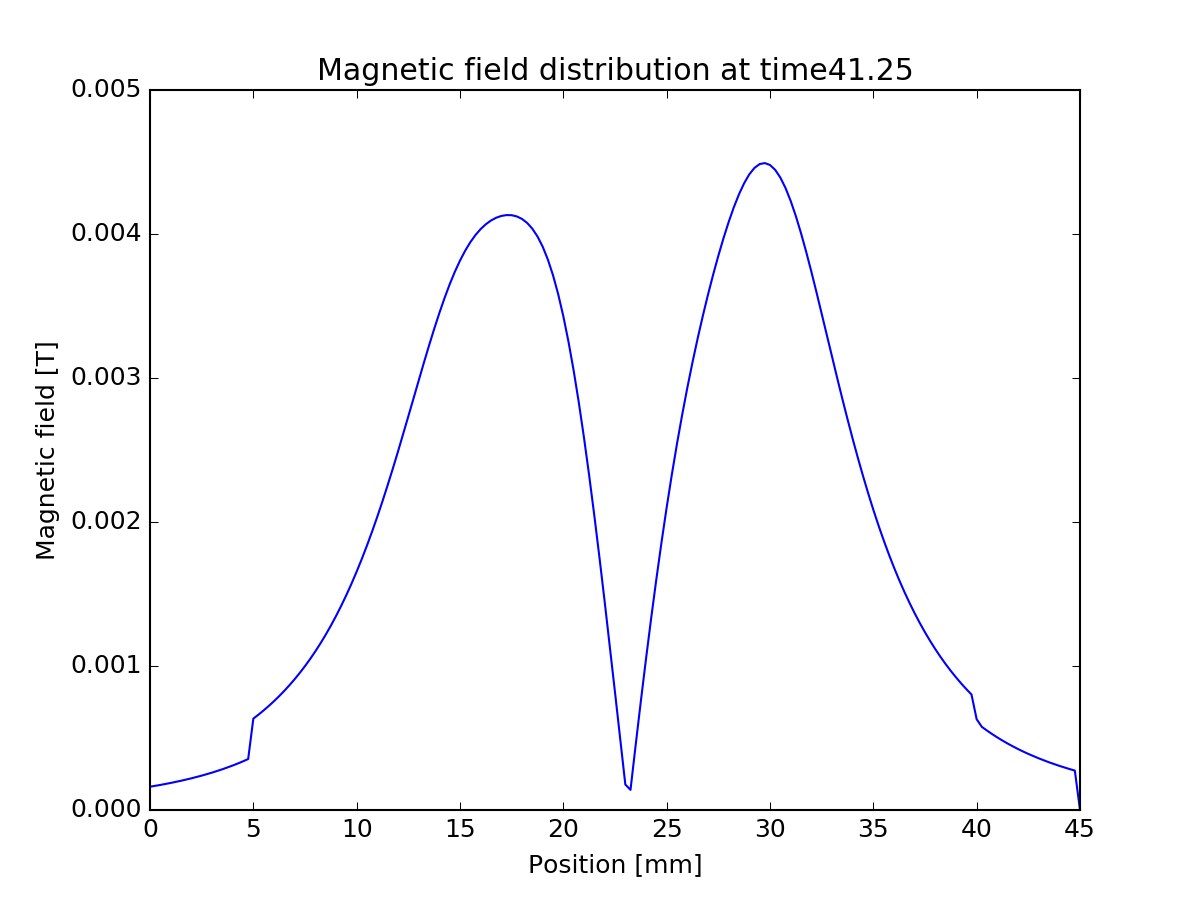

Values plotted in this chart, from the file beside it:
0, -0.000161622
0.00025, -0.0001677
0.0005, -0.0001741
0.00075, -0.0001808
0.001, -0.0001879
0.00125, -0.0001953
0.0015, -0.0002031
0.00175, -0.0002113
0.002, -0.0002199
0.00225, -0.000229
0.0025, -0.0002387
0.00275, -0.0002488
0.003, -0.0002595
0.00325, -0.0002708
0.0035, -0.0002828
0.00375, -0.0002954
0.004, -0.0003088
0.00425, -0.000323
0.0045, -0.000338
0.00475, -0.0003539
0.005, -0.0006345
0.00525, -0.0006624
0.0055, -0.0006918
0.00575, -0.0007229
0.006, -0.0007559
0.00625, -0.0007908
0.0065, -0.0008277
0.00675, -0.0008669
0.007, -0.0009085
0.00725, -0.0009526
0.0075, -0.0009994
0.00775, -0.001049
0.008, -0.001102
0.00825, -0.001158
0.0085, -0.001217
0.00875, -0.00128
0.009, -0.001347
0.00925, -0.001417
0.0095, -0.001492
0.00975, -0.001572
0.01, -0.001656
0.01025, -0.001744
0.0105, -0.001837
0.01075, -0.001935
0.011, -0.002038
0.01125, -0.002145
0.0115, -0.002256
0.01175, -0.002371
0.012, -0.00249
0.01225, -0.002611
0.0125, -0.002734
0.01275, -0.002858
0.013, -0.002982
0.01325, -0.003105
0.0135, -0.003225
0.01375, -0.003341
0.014, -0.003451
0.01425, -0.003554
0.0145, -0.00365
0.01475, -0.003737
0.015, -0.003815
... 120 more rows
